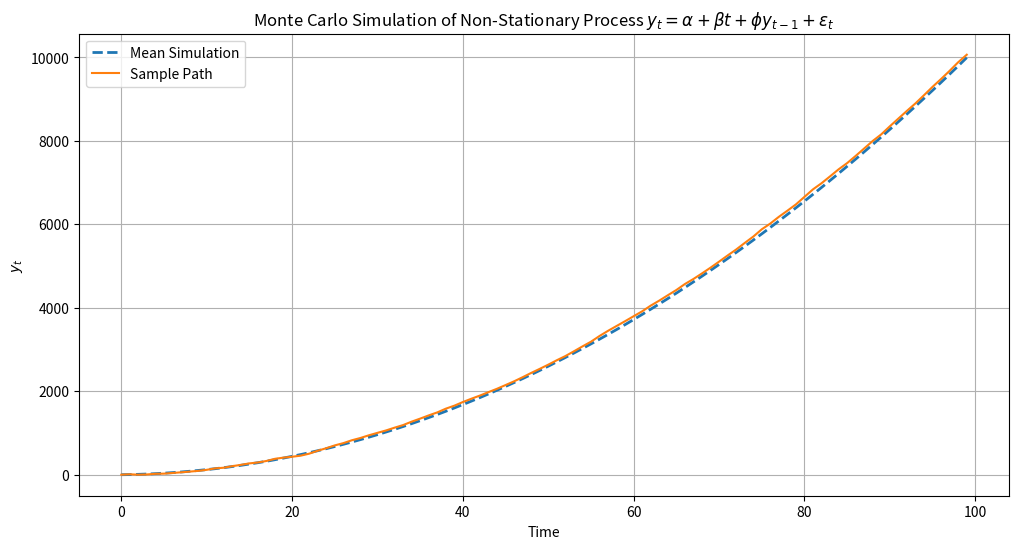
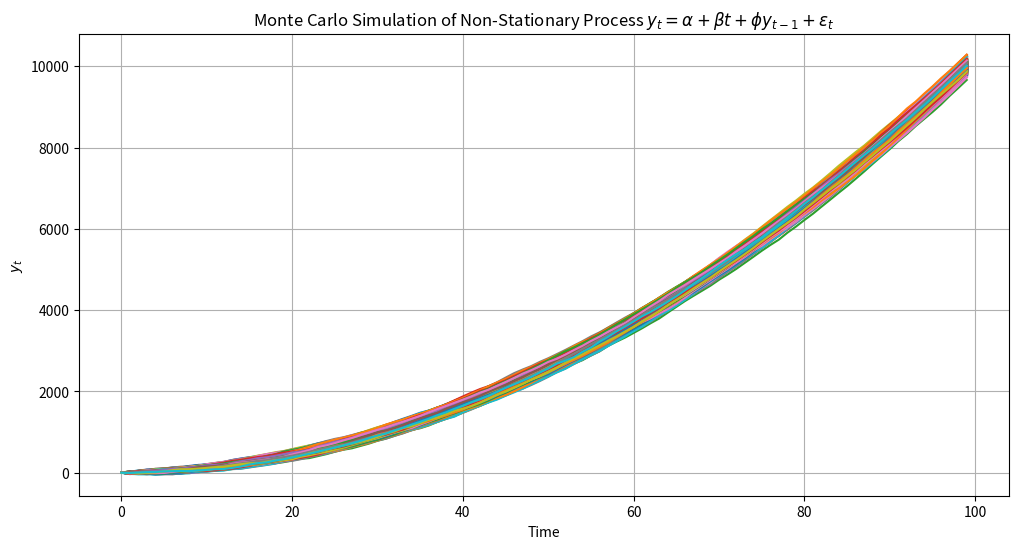
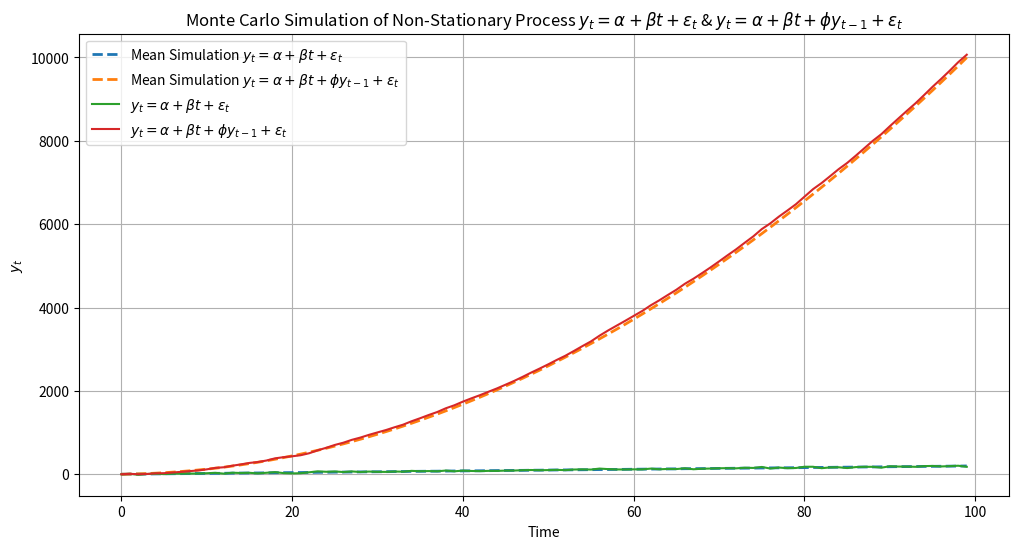
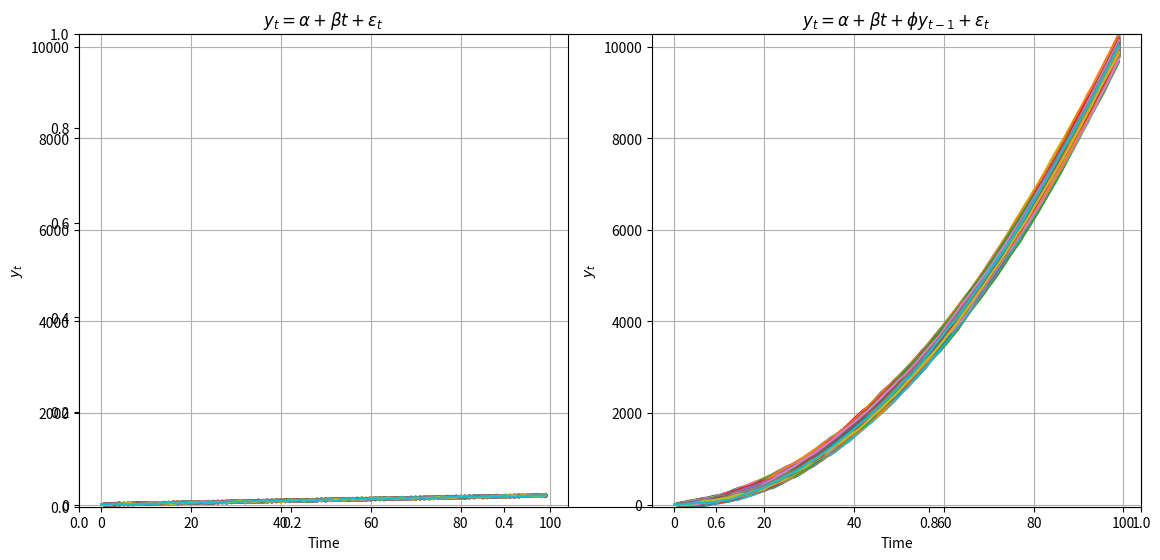
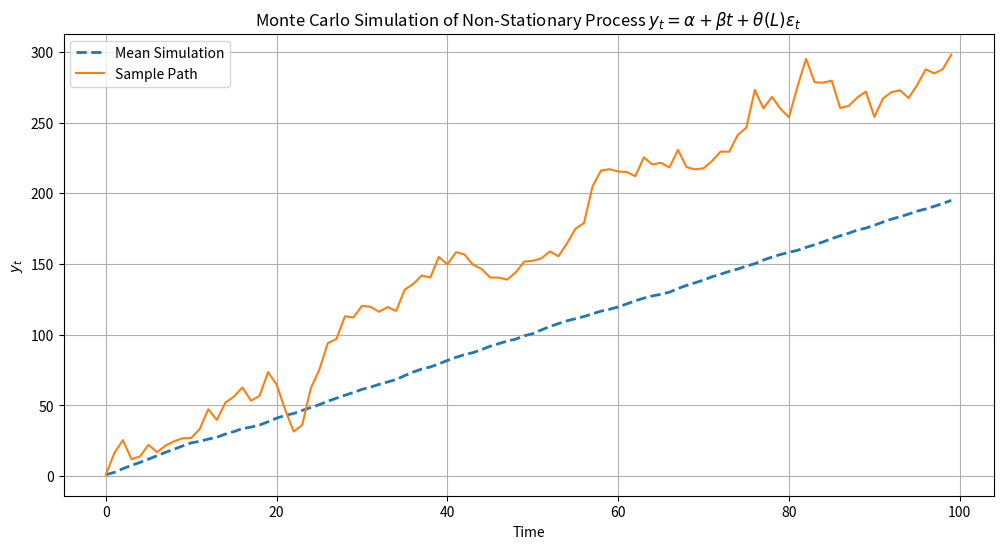
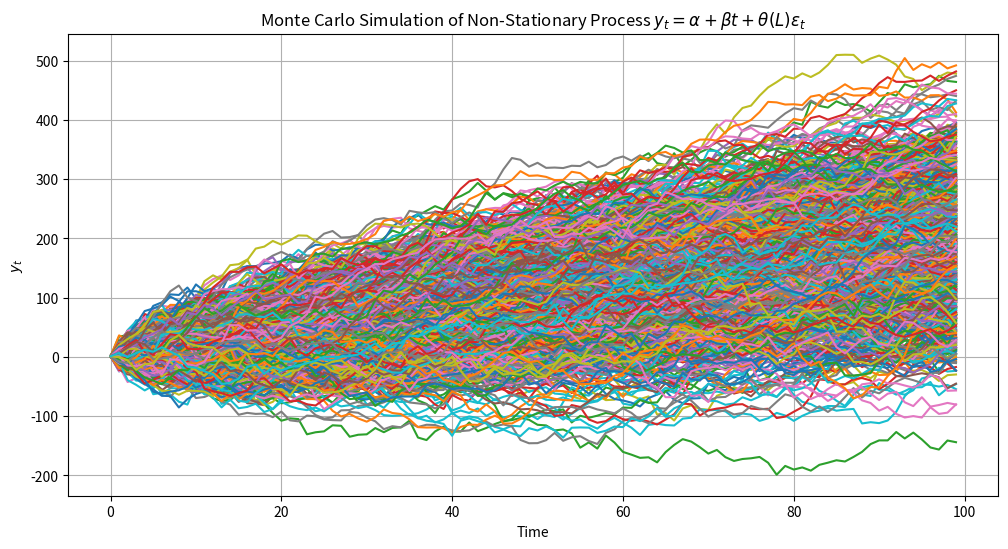
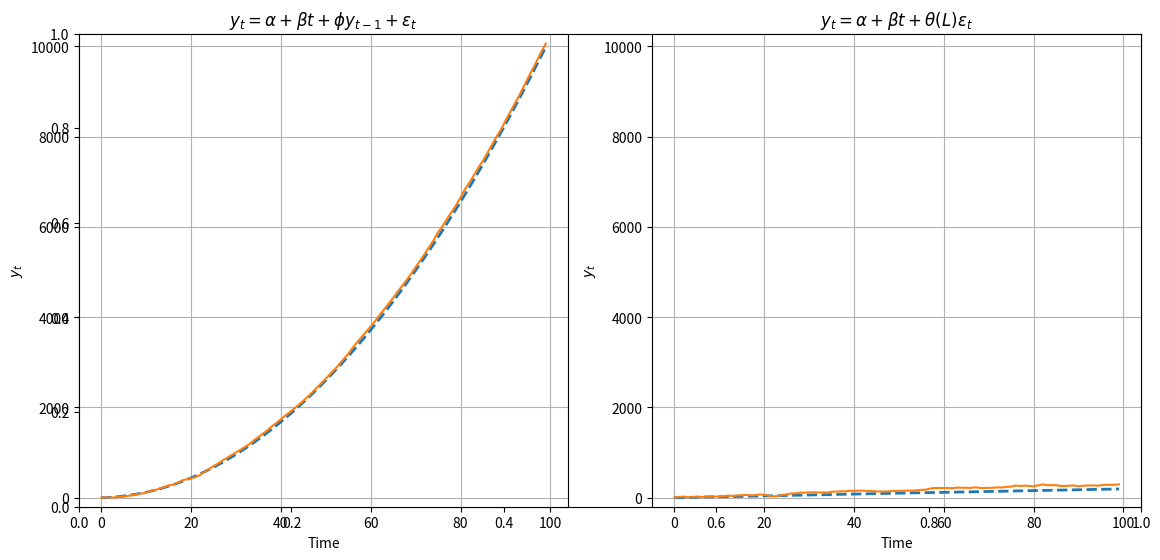
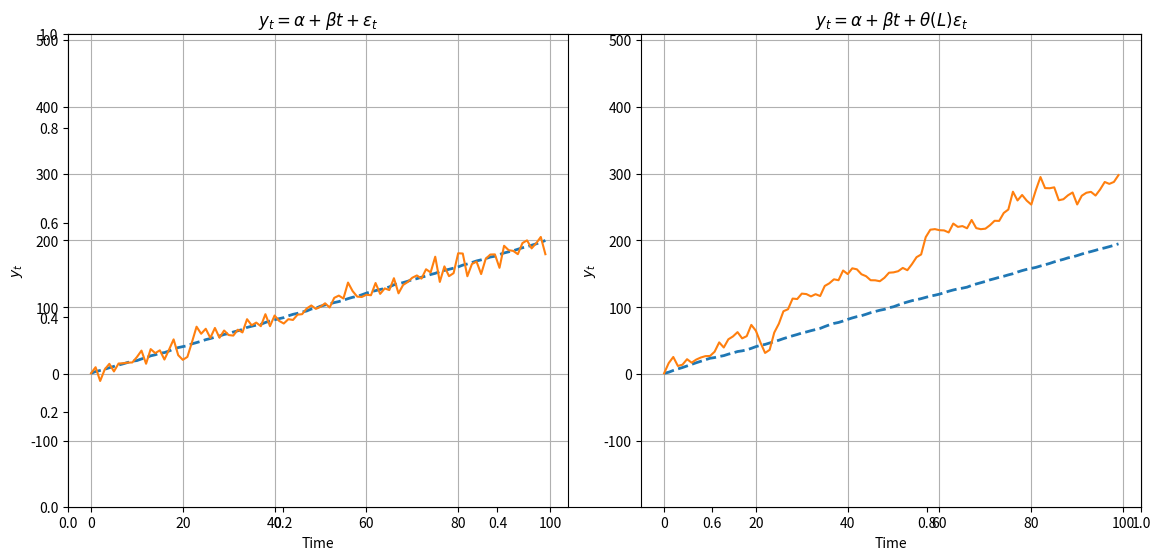

Python code for these plots, in order:
"""
La única diferencia de este código con `1 - simulations_slide_5.py`
es que en parámetros de Process 2 & Process 3 MA(\infty)
el rho usado es 1 en vez de 0.5

"""


import numpy as np
import matplotlib.pyplot as plt


# Function to simulate the process
# Problema: tendría que encontrar los parámetros de la transformación hacia el AR(1)
# para que sea equivalente al MA(infty)
def simulate_process(alpha, beta, phi, y0, n_periods):
    # epsilon = np.random.normal(0, 1, n_periods)  # Gaussian white noise
    epsilon = np.random.normal(0, 10, n_periods)
    y = np.zeros(n_periods)
    y[0] = y0
    for t in range(1, n_periods):
        y[t] = alpha + beta * t + phi * y[t - 1] + epsilon[t]
    return y


def simulate_process_ma_infty(alpha, beta, phi, y0, n_periods):
    # epsilon = np.random.normal(0, 1, n_periods)  # Gaussian white noise
    epsilon = np.random.normal(0, 10, n_periods)
    y = np.zeros(n_periods)
    y[0] = y0
    for t in range(1, n_periods):
        phi_powers = [phi**i for i in range(t)]
        dynamic_lag_poly_MA = sum(phi_powers[i] * epsilon[t - 1 - i] for i in range(t))
        y[t] = alpha + beta * t + dynamic_lag_poly_MA
    return y


""" Process 1 """

# Parameters
alpha = 1
beta = 2
phi = 0
y0 = 1
n_simulations = 1000  # Number of Monte Carlo simulations
n_periods = 100  # Number of time periods



# Monte Carlo simulations

simulations_NO_ARMA = np.zeros((n_simulations, n_periods))

np.random.seed(10)  # For reproducibility / comparabilidad
for i in range(n_simulations):
    simulations_NO_ARMA[i] = simulate_process(alpha, beta, phi, y0, n_periods)
    print(simulations_NO_ARMA[i])

# Plot the results

# Average and sample paths
mean_simulation_NO_ARMA = simulations_NO_ARMA.mean(axis=0)
sample_simulation_NO_ARMA = simulations_NO_ARMA[0]

# plt.figure(figsize=(12, 6))
# plt.plot(mean_simulation_NO_ARMA, label='Mean Simulation', linestyle='--', linewidth=2)
# plt.plot(sample_simulation_NO_ARMA, label='Sample Path')
# plt.title(r'Monte Carlo Simulation of Non-Stationary Process $y_t= \alpha + \beta t + \epsilon_t$ ')
# plt.xlabel('Time')
# plt.ylabel(r"$y_t$")
# plt.legend()
# plt.grid()
# plt.show()

# # All together
# plt.figure(figsize=(12, 6))
# for sim in simulations_NO_ARMA:
#     plt.plot(sim)
# plt.title(r'Monte Carlo Simulation of Non-Stationary Process $y_t= \alpha + \beta t + \epsilon_t$ ')
# plt.xlabel('Time')
# plt.ylabel(r"$y_t$")
# plt.grid()
# plt.show()




""" Process 2 """

# Parameters
alpha = 1
beta = 2
phi = 1
n_simulations = 1000  # Number of Monte Carlo simulations
n_periods = 100  # Number of time periods


# Monte Carlo simulations

simulations = np.zeros((n_simulations, n_periods))


np.random.seed(10)  # For reproducibility / comparabilidad
for i in range(n_simulations):
    simulations[i] = simulate_process(alpha, beta, phi, y0, n_periods)
    print(simulations[i])

# Plot the results

# Average and sample paths
mean_simulation = simulations.mean(axis=0)
sample_simulation = simulations[0]

plt.figure(figsize=(12, 6))
plt.plot(mean_simulation, label='Mean Simulation', linestyle='--', linewidth=2)
plt.plot(sample_simulation, label='Sample Path')
plt.title(r'Monte Carlo Simulation of Non-Stationary Process $y_t= \alpha + \beta t + \phi y_{t-1} + \epsilon_t$ ')
plt.xlabel('Time')
plt.ylabel(r"$y_t$")
plt.legend()
plt.grid()
plt.show()

# All together
plt.figure(figsize=(12, 6))
for sim in simulations:
    plt.plot(sim)
plt.title(r'Monte Carlo Simulation of Non-Stationary Process $y_t= \alpha + \beta t + \phi y_{t-1} + \epsilon_t$ ')
plt.xlabel('Time')
plt.ylabel(r"$y_t$")
plt.grid()
plt.show()


""" Comparison """


plt.figure(figsize=(12, 6))
plt.plot(mean_simulation_NO_ARMA, label=r"Mean Simulation $y_t= \alpha + \beta t + \epsilon_t$", linestyle='--', linewidth=2)
plt.plot(mean_simulation, label=r"Mean Simulation $y_t= \alpha + \beta t + \phi y_{t-1} + \epsilon_t$", linestyle='--', linewidth=2)
plt.plot(sample_simulation_NO_ARMA, label=r"$y_t= \alpha + \beta t + \epsilon_t$")
plt.plot(sample_simulation, label=r"$y_t= \alpha + \beta t + \phi y_{t-1} + \epsilon_t$")
plt.title(r'Monte Carlo Simulation of Non-Stationary Process $y_t= \alpha + \beta t + \epsilon_t$ & $y_t= \alpha + \beta t + \phi y_{t-1} + \epsilon_t$')
plt.xlabel('Time')
plt.ylabel(r"$y_t$")
plt.legend()
plt.grid()
plt.show()


all_simulations = np.concatenate((simulations_NO_ARMA, simulations))
y_min = all_simulations.min()
y_max = all_simulations.max()

plt.subplots(figsize=(12, 6))

plt.subplot(1, 2, 1)
for sim in simulations_NO_ARMA:
    plt.plot(sim)
plt.title(r'$y_t= \alpha + \beta t + \epsilon_t$ ')
plt.xlabel('Time')
plt.ylabel(r"$y_t$")
plt.ylim(y_min, y_max)  # Set y-axis limits
plt.grid()

plt.subplot(1, 2, 2)
for sim in simulations:
    plt.plot(sim)
plt.title(r'$y_t= \alpha + \beta t + \phi y_{t-1} + \epsilon_t$ ')
plt.xlabel('Time')
plt.ylabel(r"$y_t$")
plt.ylim(y_min, y_max)  # Set y-axis limits
plt.grid()

plt.tight_layout()  # Adjust spacing
plt.show()


""" Process 3 """


""" MA(\infty) == AR(1)? """
# Problema: tendría que encontrar los parámetros de la transformación hacia el AR(1)
# para que sea equivalente al MA(infty)


# Parameters
alpha = 1
beta = 2
phi = 1
y0 = 1
n_simulations = 1000  # Number of Monte Carlo simulations
n_periods = 100  # Number of time periods


# Monte Carlo simulations

simulations_ma = np.zeros((n_simulations, n_periods))

np.random.seed(10)  # For reproducibility / comparabilidad
for i in range(n_simulations):
    # Problema: tendría que encontrar los parámetros de la transformación
    simulations_ma[i] = simulate_process_ma_infty(alpha, beta, phi, y0, n_periods)
    print(simulations_ma[i])

# Plot the results

# Average and sample paths
mean_simulation_ma = simulations_ma.mean(axis=0)
sample_simulation_ma = simulations_ma[0]


plt.figure(figsize=(12, 6))
plt.plot(mean_simulation_ma, label='Mean Simulation', linestyle='--', linewidth=2)
plt.plot(sample_simulation_ma, label='Sample Path')
plt.title(r'Monte Carlo Simulation of Non-Stationary Process $y_t= \alpha + \beta t + \theta (L) \epsilon_t$ ')
plt.xlabel('Time')
plt.ylabel(r"$y_t$")
plt.legend()
plt.grid()
plt.show()

# All together
plt.figure(figsize=(12, 6))
for sim in simulations_ma:
    plt.plot(sim)
plt.title(r'Monte Carlo Simulation of Non-Stationary Process $y_t= \alpha + \beta t + \theta (L) \epsilon_t$ ')
plt.xlabel('Time')
plt.ylabel(r"$y_t$")
plt.grid()
plt.show()



all_simulations = np.concatenate((simulations, simulations_ma))  # `simulations`` corresponde al AR(1)
y_min = all_simulations.min()
y_max = all_simulations.max()

plt.subplots(figsize=(12, 6))

plt.subplot(1, 2, 1)
plt.plot(mean_simulation, label=r"Mean Simulation $y_t= \alpha + \beta t + \phi y_{t-1} + \epsilon_t$", linestyle='--', linewidth=2)
plt.plot(sample_simulation, label=r"$y_t= \alpha + \beta t + \phi y_{t-1} + \epsilon_t$")
plt.title(r"$y_t= \alpha + \beta t + \phi y_{t-1} + \epsilon_t$")
plt.xlabel('Time')
plt.ylabel(r"$y_t$")
plt.ylim(y_min, y_max)  # Set y-axis limits
plt.grid()

plt.subplot(1, 2, 2)
plt.plot(mean_simulation_ma, label=r"Mean Simulation $y_t= \alpha + \beta t + \theta (L) \epsilon_t$", linestyle='--', linewidth=2)
plt.plot(sample_simulation_ma, label=r"$y_t= \alpha + \beta t + \theta (L) \epsilon_t$")
plt.title(r"$y_t= \alpha + \beta t + \theta (L) \epsilon_t$")
plt.xlabel('Time')
plt.ylabel(r"$y_t$")
plt.ylim(y_min, y_max)  # Set y-axis limits
plt.grid()

plt.tight_layout()  # Adjust spacing
plt.show()


""" MA(\infty) vs MA(0) """


all_simulations = np.concatenate((simulations_NO_ARMA, simulations_ma))
y_min = all_simulations.min()
y_max = all_simulations.max()

plt.subplots(figsize=(12, 6))

plt.subplot(1, 2, 1)
plt.plot(mean_simulation_NO_ARMA, label=r"Mean Simulation $y_t= \alpha + \beta t + \epsilon_t$", linestyle='--', linewidth=2)
plt.plot(sample_simulation_NO_ARMA, label=r"$y_t= \alpha + \beta t + \epsilon_t$")
plt.title(r"$y_t= \alpha + \beta t + \epsilon_t$")
plt.xlabel('Time')
plt.ylabel(r"$y_t$")
plt.ylim(y_min, y_max)  # Set y-axis limits
plt.grid()

plt.subplot(1, 2, 2)
plt.plot(mean_simulation_ma, label=r"Mean Simulation $y_t= \alpha + \beta t + \theta (L) \epsilon_t$", linestyle='--', linewidth=2)
plt.plot(sample_simulation_ma, label=r"$y_t= \alpha + \beta t + \theta (L) \epsilon_t$")
plt.title(r"$y_t= \alpha + \beta t + \theta (L) \epsilon_t$")
plt.xlabel('Time')
plt.ylabel(r"$y_t$")
plt.ylim(y_min, y_max)  # Set y-axis limits
plt.grid()

plt.tight_layout()  # Adjust spacing
plt.show()


